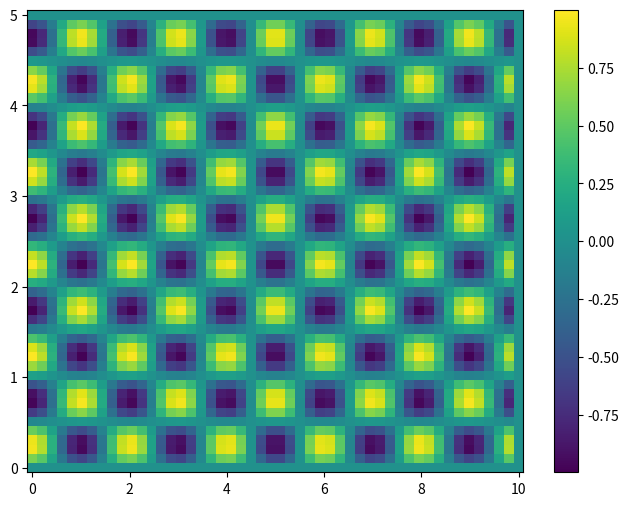
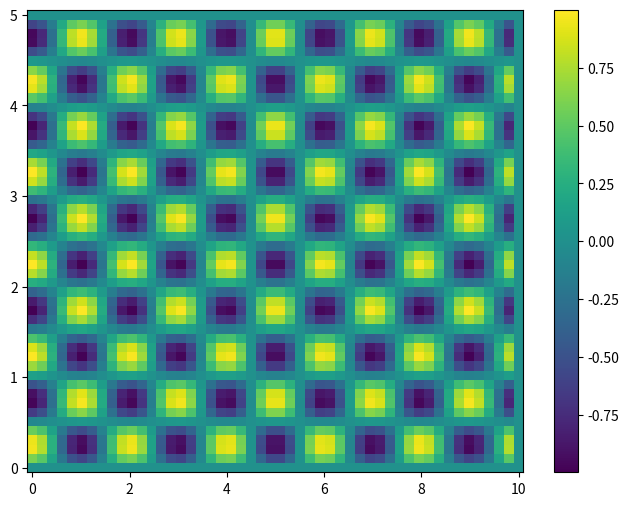
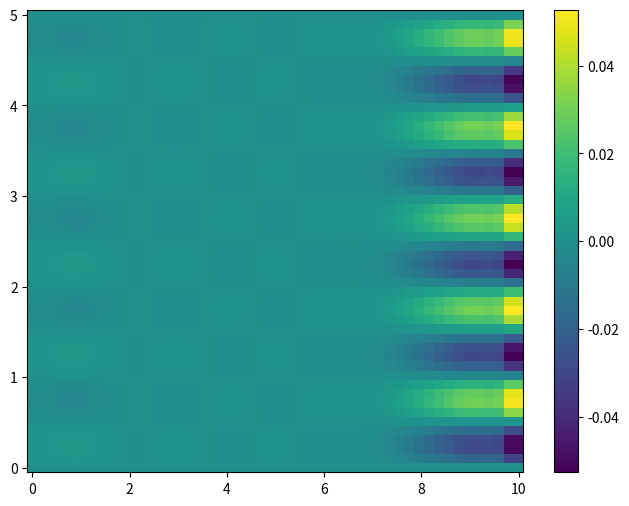
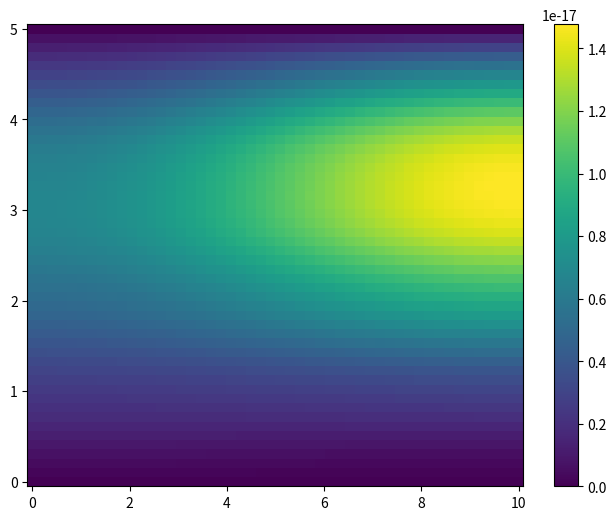
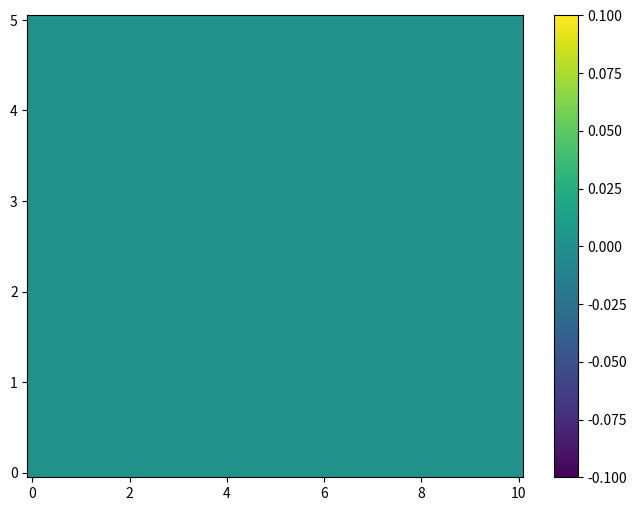

These charts were generated, in order, by the following Python code:
# -*- coding: utf-8 -*-
"""
Created on Sat May 22 20:40:34 2021

[redacted]
"""

import numpy as np
import matplotlib.pyplot as plt

M = 50
X = 10

N = 50
Y = 5

J = 50
T = 1

u = np.zeros((M,N,2*J + 1))
x = np.linspace(0,X,M)
y = np.linspace(0,Y,N)
t = np.linspace(0,T,J)

h1 = X/(M-1)
h2 = Y/(N-1)
tau = T/(J-1)

g1 = tau/(h1**2)
g2 = tau/(h2**2)

def F1(m,n,j):
    return 2*g2*u[m,n+1,j-1] + (1 - 4*g2)*u[m,n,j-1] + 2*g2*u[m,n-1,j-1]

def progonka_1(n,j):
    d = np.zeros(M)
    sig = np.zeros(M)
    d[1] = 0
    sig[1] = 0
    A = 2*g1
    B = 1 + 4*g1
    C = 2*g1
    for i in range(1,M-1):
        Fi = -F1(i,n,j)
        d[i+1] = C/(B - A*d[i])
        sig[i+1] = (Fi - A*sig[i])/(A*d[i] - B)
    u[M-1,n,j]=0
    for i in range(M-1,0,-1):
        u[i-1,n,j] = d[i]*u[i,n,j] + sig[i]
        
def F2(m,n,j):
    return 2*g1*u[m+1,n,j-1] + (1 - 4*g1)*u[m,n,j-1] + 2*g1*u[m-1,n,j-1]

def progonka_2(m,j):
    d = np.zeros(N)
    sig = np.zeros(N)
    d[1] = 1
    sig[1] = 0
    A = 2*g2
    B = 1+4*g2
    C = 2*g2
    for i in range(1,N-1):
        Fi = -F2(m,i,j)
        d[i+1] = C/(B - A*d[i])
        sig[i+1] = (Fi - A*sig[i])/(A*d[i] - B)
    u[m,N-1,j] = sig[N-1]/(1 - d[N-1])
    for i in range(N-1,0,-1):
        u[m,i-1,j] = d[i]*u[m,i,j] + sig[i]

# u[:,:,0] = np.sin(np.pi*x*h1) * np.cos(2*np.pi*y*h2)
# print(u)
for m in range(0,M-1):
    for n in range (0,N-1):
        u[m,n,0] = np.sin(np.pi*m*h1) * np.cos(2*np.pi*n*h2)

fig = plt.figure(figsize=(8,6))
plt.pcolormesh(x,y,u[:,:,0],shading='nearest')
plt.colorbar()


for j in range(1,2*J,2):
    for n in range(1,N-1):
        progonka_1(n,j)
    for m in range(1,M-1):
        progonka_2(m,j+1)


fig = plt.figure(figsize=(8,6))
plt.pcolormesh(x,y,u[:,:,0],shading='auto')
plt.colorbar()
        
fig = plt.figure(figsize=(8,6))
plt.pcolormesh(x,y,u[:,:,6],shading='auto')
plt.colorbar()
        
fig = plt.figure(figsize=(8,6))
plt.pcolormesh(x,y,u[:,:,-1],shading='auto')
plt.colorbar()

def U(x0,y0,t0):
    return np.exp(-80*np.pi*np.pi*t0)*np.sin(np.pi*x0) * np.cos(2*np.pi*y0)

e=0
U0 = np.zeros((M,N,2*J + 1))
for m in range(0,M-1):
    for n in range(0,N-1):
        for j in range(0,2*J,2):
            U0[m,n,j] = U(m*h1,n*h2,j*tau)
            e+=(u[m,n,j]-U(m*h1,n*h2,j*tau))**2

fig = plt.figure(figsize=(8,6))
plt.pcolormesh(x,y,U0[:,:,5],shading='auto')
plt.colorbar()














